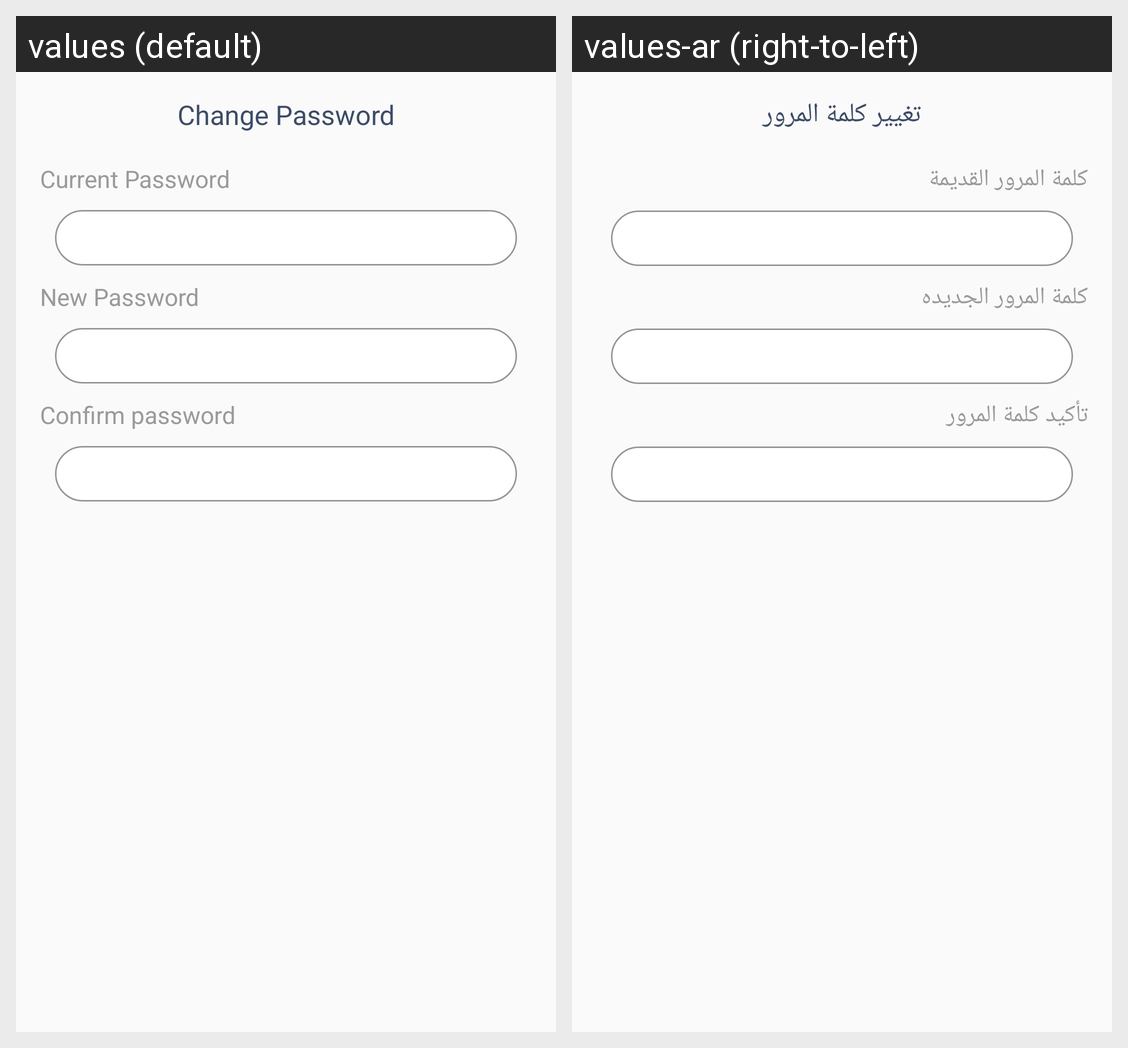

The Android screen above is rendered under two locales of the same app. Produce the string resources it draws, with the default and per-locale values.
Android screen res/layout/input_change_password.xml rendered under 2 locales, left to right: values (default), values-ar (right-to-left). Device: Nexus 5 (rendered at 1080×1920; each locale shown at half size, 540×960, under a caption strip naming it); theme Theme.AppCompat.Light.NoActionBar.
Strings drawn on this screen, with the default value and each locale's value (text and hints the layout hard-codes, and strings that could not be matched under every locale, appear in the picture but are not listed):

change_password
  values: Change Password
  values-ar: تغيير كلمة المرور

current_password
  values: Current Password
  values-ar: كلمة المرور القديمة

new_password
  values: New Password
  values-ar: كلمة المرور الجديده

confirm_password
  values: Confirm password
  values-ar: تأكيد كلمة المرور
